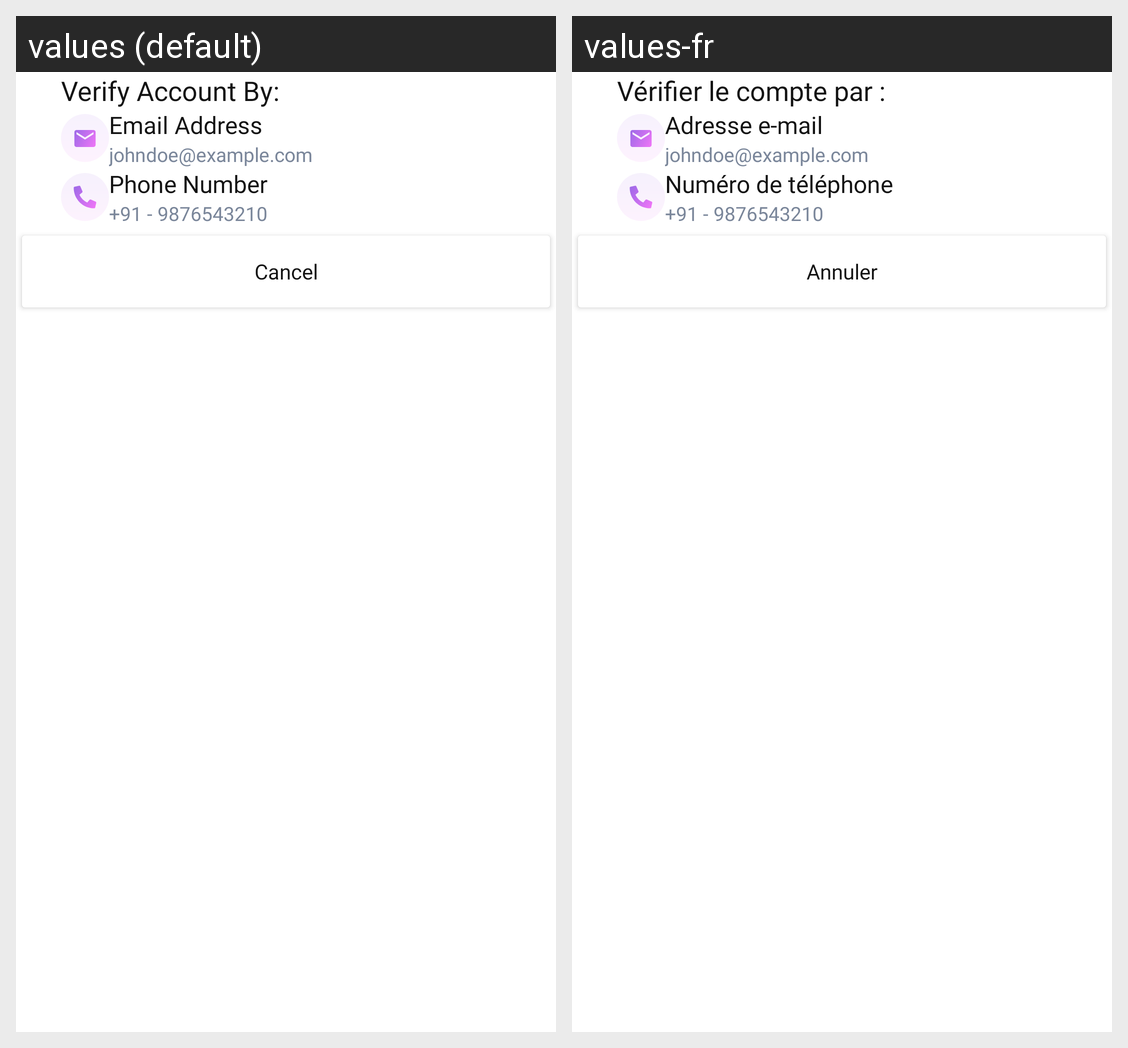

Here is an Android app screen in its default locale and in the app's own translations. Write out the translated-string differences for the strings that appear on this screen.
Android screen res/layout/dialog_account_verification_type.xml rendered under 2 locales, left to right: values (default), values-fr. Device: Nexus 5 (rendered at 1080×1920; each locale shown at half size, 540×960, under a caption strip naming it); theme AppTheme.
Strings drawn on this screen, with the default value and each locale's value (text and hints the layout hard-codes, and strings that could not be matched under every locale, appear in the picture but are not listed):

verify_account_by
  values: Verify Account By:
  values-fr: Vérifier le compte par :

email_address
  values: Email Address
  values-fr: Adresse e-mail

phone_number
  values: Phone Number
  values-fr: Numéro de téléphone

cancel
  values: Cancel
  values-fr: Annuler
